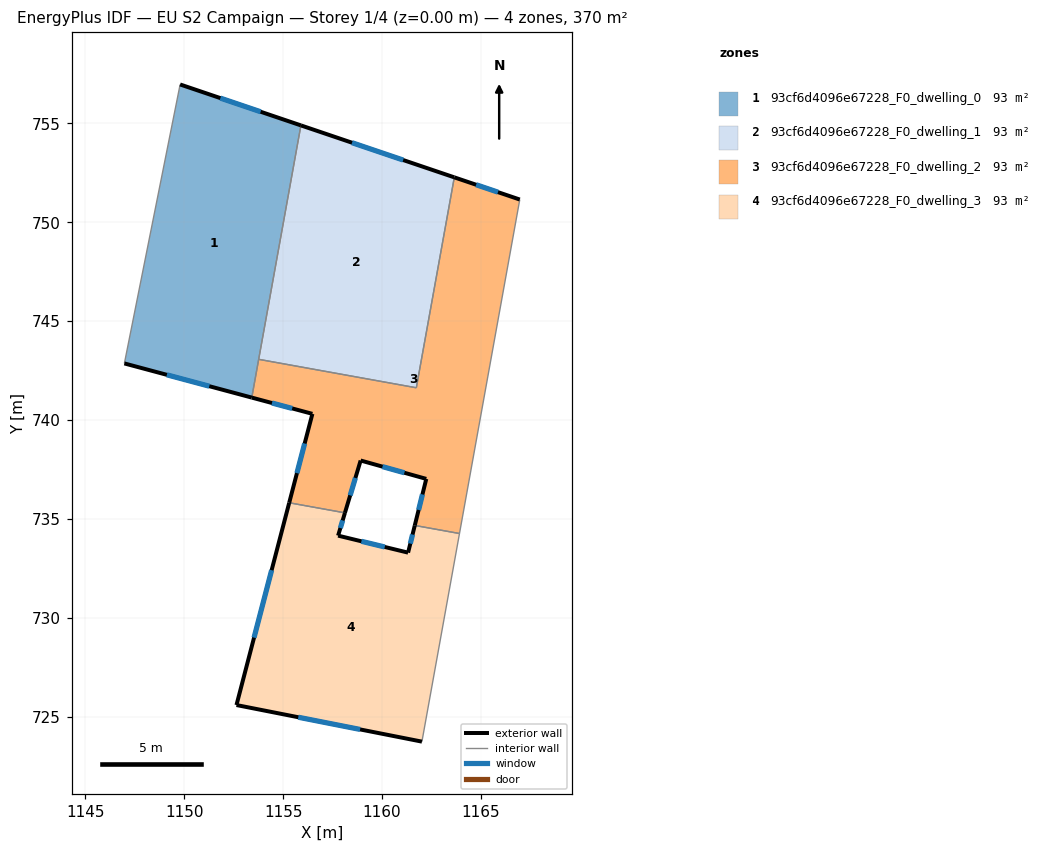
=== STOREY PLAN SPEC (per zone: floor XY polygon, exterior-wall plan segments, windows/doors) ===
zone 1: 93cf6d4096e67228_F0_dwelling_0  (92.5 m²)
  floor: (1155.90, 754.90) (1153.41, 741.13) (1146.97, 742.86) (1149.79, 756.97)
  exterior wall: (1146.97, 742.86) – (1153.41, 741.13)  [6.7 m]
    window: (1149.12, 742.29) – (1151.27, 741.71)  [2.2 m²]
  exterior wall: (1155.90, 754.90) – (1149.79, 756.97)  [6.5 m]
    window: (1153.86, 755.59) – (1151.83, 756.28)  [2.2 m²]
  interior walls: 3
zone 2: 93cf6d4096e67228_F0_dwelling_1  (92.5 m²)
  floor: (1163.66, 752.27) (1161.74, 741.63) (1153.76, 743.07) (1155.90, 754.90)
  exterior wall: (1163.66, 752.27) – (1155.90, 754.90)  [8.2 m]
    window: (1161.07, 753.15) – (1158.49, 754.03)  [2.7 m²]
  interior walls: 3
zone 3: 93cf6d4096e67228_F0_dwelling_2  (92.5 m²)
  floor: (1166.97, 751.15) (1163.92, 734.26) (1161.66, 734.67) (1162.24, 737.02) (1158.92, 737.95) (1158.13, 735.30) (1155.31, 735.81) (1156.48, 740.31) (1153.41, 741.13) (1153.76, 743.07) (1161.74, 741.63) (1163.66, 752.27)
  exterior wall: (1166.97, 751.15) – (1163.66, 752.27)  [3.5 m]
    window: (1165.87, 751.53) – (1164.76, 751.90)  [1.2 m²]
  exterior wall: (1162.24, 737.02) – (1161.66, 734.67)  [2.4 m]
    window: (1162.05, 736.24) – (1161.85, 735.45)  [0.8 m²]
  exterior wall: (1158.92, 737.95) – (1162.24, 737.02)  [3.4 m]
    window: (1160.03, 737.64) – (1161.13, 737.33)  [1.1 m²]
  exterior wall: (1158.13, 735.30) – (1158.92, 737.95)  [2.8 m]
    window: (1158.39, 736.19) – (1158.66, 737.07)  [0.9 m²]
  exterior wall: (1156.48, 740.31) – (1155.31, 735.81)  [4.6 m]
    window: (1156.09, 738.81) – (1155.70, 737.31)  [1.6 m²]
  exterior wall: (1153.41, 741.13) – (1156.48, 740.31)  [3.2 m]
    window: (1154.44, 740.86) – (1155.46, 740.59)  [1.1 m²]
  interior walls: 6
zone 4: 93cf6d4096e67228_F0_dwelling_3  (92.5 m²)
  floor: (1163.92, 734.26) (1162.02, 723.73) (1152.64, 725.58) (1155.31, 735.81) (1158.13, 735.30) (1157.78, 734.15) (1161.32, 733.29) (1161.66, 734.67)
  exterior wall: (1157.78, 734.15) – (1158.13, 735.30)  [1.2 m]
    window: (1157.90, 734.54) – (1158.01, 734.92)  [0.4 m²]
  exterior wall: (1161.32, 733.29) – (1157.78, 734.15)  [3.6 m]
    window: (1160.14, 733.58) – (1158.96, 733.87)  [1.2 m²]
  exterior wall: (1161.66, 734.67) – (1161.32, 733.29)  [1.4 m]
    window: (1161.55, 734.21) – (1161.43, 733.75)  [0.5 m²]
  exterior wall: (1152.64, 725.58) – (1162.02, 723.73)  [9.6 m]
    window: (1155.77, 724.97) – (1158.89, 724.35)  [3.2 m²]
  exterior wall: (1155.31, 735.81) – (1152.64, 725.58)  [10.6 m]
    window: (1154.42, 732.40) – (1153.53, 728.99)  [3.5 m²]
  interior walls: 3

=== DERIVED (storey summary) ===
Building: EU S2 Campaign
Storey: 1 of 4  (floor level z = 0.00 m)
Storey gross floor area: 370.1 m²
Zones on this storey: 4
  - 93cf6d4096e67228_F0_dwelling_0: floor 92.5 m²; exterior wall 13.1 m (39.4 m²); 2 window(s) 4.4 m²; WWR 11.1%
  - 93cf6d4096e67228_F0_dwelling_1: floor 92.5 m²; exterior wall 8.2 m (24.6 m²); 1 window(s) 2.7 m²; WWR 11.1%
  - 93cf6d4096e67228_F0_dwelling_2: floor 92.5 m²; exterior wall 20.0 m (59.9 m²); 6 window(s) 6.7 m²; WWR 11.1%
  - 93cf6d4096e67228_F0_dwelling_3: floor 92.5 m²; exterior wall 26.4 m (79.2 m²); 5 window(s) 8.8 m²; WWR 11.1%
Zone adjacency (shared interzone walls):
  - 93cf6d4096e67228_F0_dwelling_0 ↔ 93cf6d4096e67228_F0_dwelling_1
  - 93cf6d4096e67228_F0_dwelling_0 ↔ 93cf6d4096e67228_F0_dwelling_2
  - 93cf6d4096e67228_F0_dwelling_1 ↔ 93cf6d4096e67228_F0_dwelling_2
  - 93cf6d4096e67228_F0_dwelling_2 ↔ 93cf6d4096e67228_F0_dwelling_3